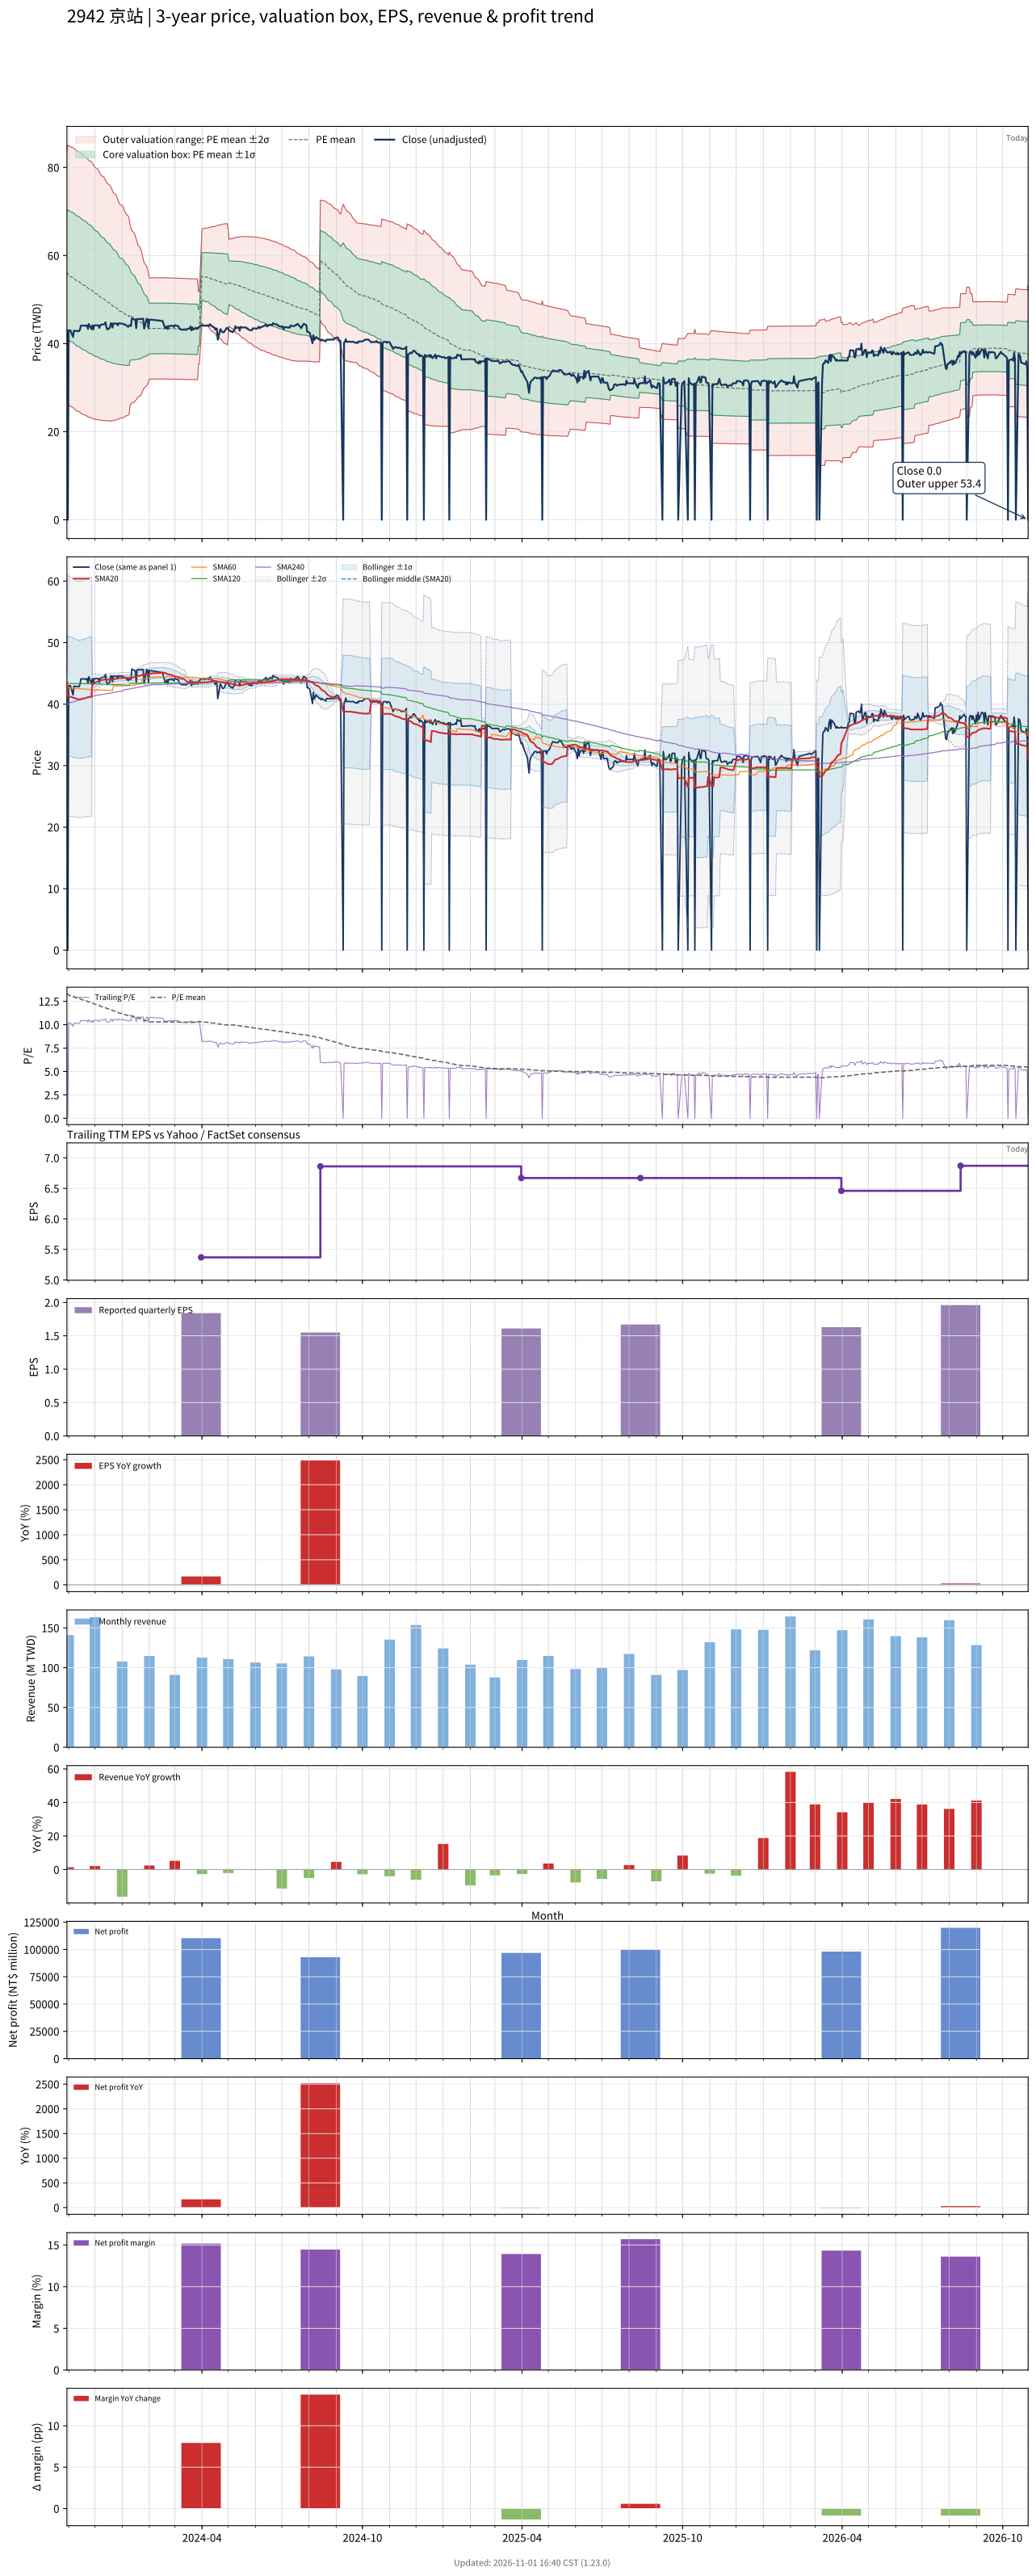

The data file committed next to this chart (first rows):
# chart-version: skill-stock-dynamic-val…
date, close, available_date, period_end, eps, ttm_eps, pe, pe_mean, pe_std, price_m2, price_m1, price_mean, price_p1, price_p2, forward_eps, forward_pe, forward_pe_mean, forward_pe_std, forward_price_m2, forward_price_m1, forward_price_mean, forward_price_p1, forward_price_p2, sma20
2023-10-30, 43, 2023-08-14, 2023-06-30, 1.67, 4.22, 10.19, 13.33, 3.258, 28.77, 42.52, 56.27, 70.02, 83.77, , , , , , , , , , 43.62
2023-10-31, 0.000000, 2023-08-14, 2023-06-30, 1.67, 4.22, 0.000000, 13.21, 3.475, 26.42, 41.09, 55.75, 70.41, 85.08, , , , , , , , , , 41.38
2023-11-01, 43, 2023-08-14, 2023-06-30, 1.67, 4.22, 10.19, 13.17, 3.482, 26.19, 40.89, 55.58, 70.27, 84.97, , , , , , , , , , 41.3
2023-11-02, 43, 2023-08-14, 2023-06-30, 1.67, 4.22, 10.19, 13.13, 3.487, 25.97, 40.69, 55.4, 70.12, 84.83, , , , , , , , , , 41.2
2023-11-03, 43, 2023-08-14, 2023-06-30, 1.67, 4.22, 10.19, 13.09, 3.491, 25.76, 40.49, 55.22, 69.95, 84.68, , , , , , , , , , 41.21
2023-11-06, 41.5, 2023-08-14, 2023-06-30, 1.67, 4.22, 9.834, 13.04, 3.495, 25.51, 40.26, 55.01, 69.76, 84.51, , , , , , , , , , 41.07
2023-11-07, 42.9, 2023-08-14, 2023-06-30, 1.67, 4.22, 10.17, 12.99, 3.497, 25.31, 40.07, 54.82, 69.58, 84.34, , , , , , , , , , 40.99
2023-11-08, 42.9, 2023-08-14, 2023-06-30, 1.67, 4.22, 10.17, 12.95, 3.498, 25.11, 39.87, 54.63, 69.39, 84.15, , , , , , , , , , 41
2023-11-09, 42.9, 2023-08-14, 2023-06-30, 1.67, 4.22, 10.17, 12.9, 3.499, 24.91, 39.68, 54.44, 69.21, 83.98, , , , , , , , , , 40.92
2023-11-10, 42.85, 2023-08-14, 2023-06-30, 1.67, 4.22, 10.15, 12.86, 3.5, 24.72, 39.49, 54.26, 69.03, 83.8, , , , , , , , , , 40.85
2023-11-13, 42.85, 2023-08-14, 2023-06-30, 1.67, 4.22, 10.15, 12.81, 3.5, 24.53, 39.3, 54.07, 68.84, 83.6, , , , , , , , , , 40.79
2023-11-14, 43.3, 2023-08-14, 2023-06-30, 1.67, 4.22, 10.26, 12.77, 3.498, 24.36, 39.12, 53.88, 68.64, 83.4, , , , , , , , , , 40.75
2023-11-15, 44.1, 2023-08-14, 2023-06-30, 1.67, 4.22, 10.45, 12.73, 3.496, 24.2, 38.95, 53.71, 68.46, 83.21, , , , , , , , , , 40.81
2023-11-16, 44.1, 2023-08-14, 2023-06-30, 1.67, 4.22, 10.45, 12.68, 3.491, 24.06, 38.79, 53.52, 68.25, 82.98, , , , , , , , , , 40.87
2023-11-17, 44.1, 2023-08-14, 2023-06-30, 1.67, 4.22, 10.45, 12.64, 3.487, 23.91, 38.63, 53.34, 68.05, 82.77, , , , , , , , , , 40.9
2023-11-20, 44.1, 2023-08-14, 2023-06-30, 1.67, 4.22, 10.45, 12.6, 3.481, 23.77, 38.47, 53.16, 67.85, 82.54, , , , , , , , , , 40.98
2023-11-21, 44, 2023-08-14, 2023-06-30, 1.67, 4.22, 10.43, 12.55, 3.477, 23.63, 38.31, 52.98, 67.65, 82.33, , , , , , , , , , 41.03
2023-11-22, 44.15, 2023-08-14, 2023-06-30, 1.67, 4.22, 10.46, 12.51, 3.47, 23.51, 38.15, 52.8, 67.44, 82.08, , , , , , , , , , 41.09
2023-11-23, 43.35, 2023-08-14, 2023-06-30, 1.67, 4.22, 10.27, 12.47, 3.464, 23.37, 37.99, 52.61, 67.22, 81.84, , , , , , , , , , 41.1
2023-11-24, 44.45, 2023-08-14, 2023-06-30, 1.67, 4.22, 10.53, 12.42, 3.456, 23.26, 37.84, 52.43, 67.01, 81.6, , , , , , , , , , 41.18
2023-11-27, 43.3, 2023-08-14, 2023-06-30, 1.67, 4.22, 10.26, 12.38, 3.448, 23.13, 37.68, 52.23, 66.78, 81.33, , , , , , , , , , 41.19
2023-11-28, 44.15, 2023-08-14, 2023-06-30, 1.67, 4.22, 10.46, 12.33, 3.435, 23.04, 37.54, 52.04, 66.53, 81.03, , , , , , , , , , 43.4
2023-11-29, 43.2, 2023-08-14, 2023-06-30, 1.67, 4.22, 10.24, 12.28, 3.421, 22.95, 37.39, 51.82, 66.26, 80.7, , , , , , , , , , 43.41
2023-11-30, 44.15, 2023-08-14, 2023-06-30, 1.67, 4.22, 10.46, 12.23, 3.406, 22.88, 37.25, 51.62, 65.99, 80.36, , , , , , , , , , 43.47
2023-12-01, 44.15, 2023-08-14, 2023-06-30, 1.67, 4.22, 10.46, 12.18, 3.389, 22.81, 37.12, 51.42, 65.72, 80.02, , , , , , , , , , 43.52
2023-12-04, 44.15, 2023-08-14, 2023-06-30, 1.67, 4.22, 10.46, 12.14, 3.371, 22.76, 36.99, 51.21, 65.43, 79.66, , , , , , , , , , 43.66
2023-12-05, 44.15, 2023-08-14, 2023-06-30, 1.67, 4.22, 10.46, 12.09, 3.353, 22.71, 36.86, 51.01, 65.16, 79.31, , , , , , , , , , 43.72
2023-12-06, 43.55, 2023-08-14, 2023-06-30, 1.67, 4.22, 10.32, 12.04, 3.334, 22.66, 36.73, 50.8, 64.87, 78.94, , , , , , , , , , 43.75
2023-12-07, 44.15, 2023-08-14, 2023-06-30, 1.67, 4.22, 10.46, 11.99, 3.315, 22.62, 36.61, 50.59, 64.58, 78.57, , , , , , , , , , 43.81
2023-12-08, 44.3, 2023-08-14, 2023-06-30, 1.67, 4.22, 10.5, 11.94, 3.295, 22.58, 36.49, 50.4, 64.3, 78.21, , , , , , , , , , 43.89
2023-12-11, 44.4, 2023-08-14, 2023-06-30, 1.67, 4.22, 10.52, 11.9, 3.276, 22.55, 36.38, 50.2, 64.02, 77.85, , , , , , , , , , 43.97
2023-12-12, 44.4, 2023-08-14, 2023-06-30, 1.67, 4.22, 10.52, 11.85, 3.256, 22.53, 36.27, 50.01, 63.75, 77.49, , , , , , , , , , 44.02
2023-12-13, 44.85, 2023-08-14, 2023-06-30, 1.67, 4.22, 10.63, 11.81, 3.235, 22.51, 36.16, 49.82, 63.47, 77.12, , , , , , , , , , 44.06
2023-12-14, 43.75, 2023-08-14, 2023-06-30, 1.67, 4.22, 10.37, 11.76, 3.217, 22.48, 36.05, 49.63, 63.2, 76.78, , , , , , , , , , 44.04
2023-12-15, 43.2, 2023-08-14, 2023-06-30, 1.67, 4.22, 10.24, 11.71, 3.195, 22.46, 35.94, 49.42, 62.9, 76.38, , , , , , , , , , 43.99
2023-12-18, 43.6, 2023-08-14, 2023-06-30, 1.67, 4.22, 10.33, 11.66, 3.173, 22.44, 35.83, 49.22, 62.61, 76, , , , , , , , , , 43.97
2023-12-19, 44.6, 2023-08-14, 2023-06-30, 1.67, 4.22, 10.57, 11.62, 3.148, 22.46, 35.74, 49.03, 62.31, 75.6, , , , , , , , , , 44
2023-12-20, 44.6, 2023-08-14, 2023-06-30, 1.67, 4.22, 10.57, 11.57, 3.123, 22.48, 35.66, 48.83, 62.01, 75.19, , , , , , , , , , 44.02
2023-12-21, 43.65, 2023-08-14, 2023-06-30, 1.67, 4.22, 10.34, 11.52, 3.095, 22.51, 35.57, 48.63, 61.69, 74.75, , , , , , , , , , 44.04
2023-12-22, 44.6, 2023-08-14, 2023-06-30, 1.67, 4.22, 10.57, 11.47, 3.064, 22.57, 35.49, 48.42, 61.35, 74.28, , , , , , , , , , 44.05
2023-12-25, 44.5, 2023-08-14, 2023-06-30, 1.67, 4.22, 10.55, 11.43, 3.031, 22.63, 35.43, 48.22, 61.01, 73.8, , , , , , , , , , 44.1
2023-12-26, 44.6, 2023-08-14, 2023-06-30, 1.67, 4.22, 10.57, 11.38, 2.996, 22.73, 35.37, 48.01, 60.65, 73.29, , , , , , , , , , 44.13
2023-12-27, 44.15, 2023-08-14, 2023-06-30, 1.67, 4.22, 10.46, 11.33, 2.962, 22.8, 35.3, 47.8, 60.3, 72.8, , , , , , , , , , 44.17
2023-12-28, 44.6, 2023-08-14, 2023-06-30, 1.67, 4.22, 10.57, 11.28, 2.928, 22.89, 35.25, 47.6, 59.96, 72.32, , , , , , , , , , 44.2
2023-12-29, 44.6, 2023-08-14, 2023-06-30, 1.67, 4.22, 10.57, 11.23, 2.881, 23.06, 35.22, 47.38, 59.54, 71.69, , , , , , , , , , 44.22
2024-01-02, 44.5, 2023-08-14, 2023-06-30, 1.67, 4.22, 10.55, 11.18, 2.844, 23.18, 35.17, 47.17, 59.17, 71.17, , , , , , , , , , 44.24
2024-01-03, 44.35, 2023-08-14, 2023-06-30, 1.67, 4.22, 10.51, 11.13, 2.805, 23.3, 35.13, 46.97, 58.81, 70.64, , , , , , , , , , 44.25
2024-01-04, 44.35, 2023-08-14, 2023-06-30, 1.67, 4.22, 10.51, 11.08, 2.769, 23.41, 35.09, 46.78, 58.46, 70.15, , , , , , , , , , 44.29
2024-01-05, 44.25, 2023-08-14, 2023-06-30, 1.67, 4.22, 10.49, 11.03, 2.725, 23.57, 35.07, 46.57, 58.06, 69.56, , , , , , , , , , 44.29
2024-01-08, 43.8, 2023-08-14, 2023-06-30, 1.67, 4.22, 10.38, 10.98, 2.678, 23.75, 35.05, 46.35, 57.65, 68.95, , , , , , , , , , 44.27
2024-01-09, 44.15, 2023-08-14, 2023-06-30, 1.67, 4.22, 10.46, 10.93, 2.627, 23.96, 35.05, 46.13, 57.22, 68.31, , , , , , , , , , 44.26
2024-01-10, 44.15, 2023-08-14, 2023-06-30, 1.67, 4.22, 10.46, 11.02, 2.427, 26.01, 36.26, 46.5, 56.75, 66.99, , , , , , , , , , 44.24
2024-01-11, 44, 2023-08-14, 2023-06-30, 1.67, 4.22, 10.43, 10.97, 2.374, 26.25, 36.27, 46.29, 56.31, 66.32, , , , , , , , , , 44.2
2024-01-12, 45.7, 2023-08-14, 2023-06-30, 1.67, 4.22, 10.83, 10.92, 2.32, 26.51, 36.3, 46.09, 55.88, 65.67, , , , , , , , , , 44.3
2024-01-15, 45.45, 2023-08-14, 2023-06-30, 1.67, 4.22, 10.77, 10.88, 2.269, 26.75, 36.32, 45.9, 55.47, 65.05, , , , , , , , , , 44.41
2024-01-16, 45.45, 2023-08-14, 2023-06-30, 1.67, 4.22, 10.77, 10.83, 2.218, 26.99, 36.35, 45.71, 55.07, 64.43, , , , , , , , , , 44.5
2024-01-17, 43.5, 2023-08-14, 2023-06-30, 1.67, 4.22, 10.31, 10.78, 2.166, 27.23, 36.37, 45.51, 54.65, 63.79, , , , , , , , , , 44.45
2024-01-18, 45.6, 2023-08-14, 2023-06-30, 1.67, 4.22, 10.81, 10.74, 2.111, 27.51, 36.42, 45.33, 54.23, 63.14, , , , , , , , , , 44.5
2024-01-19, 45.6, 2023-08-14, 2023-06-30, 1.67, 4.22, 10.81, 10.69, 2.044, 27.88, 36.5, 45.13, 53.75, 62.38, , , , , , , , , , 44.59
... 669 more rows
